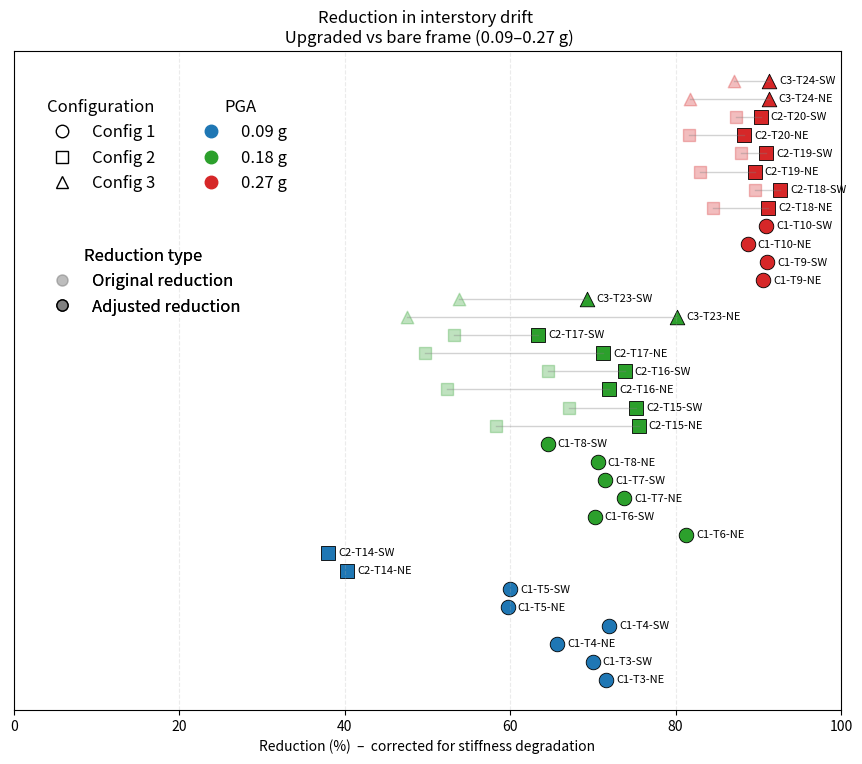

Reproduce this figure in Python.
"""
This code aims to compare the three configurations in their capacity of limiting interstory drift.
Seeing as reduction in stiffness, expressed as frequency degradation is a major contributing factor
of increased interstory drift over the course of multiple tests, this negatively affects the recorded
experimental interstory drift values for Config 2 and 3 especially, compared to Config 1.
Therefore, frequency values are upscaled using linear models from earlier codes to 
correspondingly decrease drift values of later tests to better compare the three configurations. 
"""

import pandas as pd
import matplotlib.pyplot as plt
import numpy as np
from matplotlib.lines import Line2D


# --------------------------------------------------
# R² values from “Linear-fit statistics …” table
# (picture 2 — one value per PGA-band & frame)
# --------------------------------------------------
r2_table = {                
    (0.18, 'SW'): 0.66,
    (0.18, 'NE'): 0.91,
    (0.27, 'SW'): 0.81,
    (0.27, 'NE'): 0.91,
    (0.36, 'SW'): 0.61,
    (0.36, 'NE'): 0.78,
    # 0.09 g wasn’t in the table; no bar will be drawn for it
}

# --------------------------------------------------
# 1)  Raw per-test data  ----------------------------
#     (NOTE: Frq = None for 07, 16, 19 – to be interpolated)
# --------------------------------------------------
tests = [
    # PGA  Config Test Dir Drift  Frq
    (0.09, 1, 3,  'SW', 0.15, 2.93),
    (0.09, 1, 3,  'NE', 0.19, 2.93),
    (0.09, 1, 4,  'SW', 0.14, 2.92),   # middle of batch → None
    (0.09, 1, 4,  'NE', 0.23, 2.92),
    (0.09, 1, 5,  'SW', 0.20, 2.90),
    (0.09, 1, 5,  'NE', 0.27, 2.90),

    (0.09, 2, 14, 'SW', 0.31, 2.31),
    (0.09, 2, 14, 'NE', 0.40, 2.31),

    (0.18, 1, 6,  'SW', 0.47, 2.89),   # before
    (0.18, 1, 6,  'NE', 0.35, 2.89),
    (0.18, 1, 7,  'SW', 0.45, 2.87),   # middle → None
    (0.18, 1, 7,  'NE', 0.49, 2.87),
    (0.18, 1, 8,  'SW', 0.56, 2.84),   # after
    (0.18, 1, 8,  'NE', 0.55, 2.84),

    (0.18, 2, 15, 'SW', 0.52, 2.45),   # before
    (0.18, 2, 15, 'NE', 0.78, 2.45),
    (0.18, 2, 16, 'SW', 0.56, 2.39),   # middle → None
    (0.18, 2, 16, 'NE', 0.89, 2.39),
    (0.18, 2, 17, 'SW', 0.74, 2.34),   # after
    (0.18, 2, 17, 'NE', 0.94, 2.34),

    (0.18, 3, 23, 'SW', 0.73, 2.06),   # single (before) – kept as is
    (0.18, 3, 23, 'NE', 0.98, 2.06),

    (0.27, 1,  9, 'SW', 0.68, 2.82),
    (0.27, 1,  9, 'NE', 0.81, 2.82),
    (0.27, 1, 10, 'SW', 0.69, 2.69),
    (0.27, 1, 10, 'NE', 0.97, 2.69),

    (0.27, 2, 18, 'SW', 0.79, 2.28),   # before
    (0.27, 2, 18, 'NE', 1.33, 2.28),
    (0.27, 2, 19, 'SW', 0.92, 2.28),   # middle → None
    (0.27, 2, 19, 'NE', 1.47, 2.28),
    (0.27, 2, 20, 'SW', 0.97, 2.28),   
    (0.27, 2, 20, 'NE', 1.58, 2.28),

    (0.27, 3, 24, 'SW', 0.99, 2.05),   
    (0.27, 3, 24, 'NE', 1.57, 2.05),
]

df = pd.DataFrame(
    tests,
    columns=['PGA', 'Config', 'Test', 'Dir', 'Drift', 'Frq']
)

# --------------------------------------------------
# 2)  Interpolate missing frequencies --------------
#     • Sort so rows are ordered inside each batch     #Frequency values are already interpolated in newest version
#     • Interpolate within (PGA, Config) so SW & NE
#       both get the same new value
# --------------------------------------------------
# 1️⃣  interpolate 
df['Frq'] = (
    df.groupby(['PGA', 'Config'])['Frq']
      .transform(lambda s: s.interpolate(method='linear',
                                         limit_direction='both'))
)

# 2️⃣  enforce ONE value per Test
df['Frq'] = (
    df.groupby(['PGA', 'Config', 'Test'])['Frq']
      .transform('mean')       # mean == identical because the two rows match
)


# optional sanity-check table
# print(df[['PGA','Config','Test','Dir','Frq']].to_string(index=False))

# --------------------------------------------------
# 3)
#     β₁ slopes, baseline freq, drift adjustment,
#     reduction calc, plotting, etc.
# --------------------------------------------------

# β₁ slopes ---------------------------------------------------------  
beta = { (0.18,'SW'):-0.294, (0.18,'NE'):-0.733,
         (0.27,'SW'):-0.428, (0.27,'NE'):-1.064 }  #From ID vs frq regression script

cfg1 = df[df['Config'] == 1]
baseline_freq = (cfg1.groupby(['PGA', 'Dir'])['Frq']
                    .max()
                    .dropna()
                    .to_dict())

def adjust(row):
    if row['Config'] == 1:
        return row['Drift']
    key = (row['PGA'], row['Dir'])
    slope, target = beta.get(key), baseline_freq.get(key)
    if slope is None or target is None or pd.isna(row['Frq']):
        return row['Drift']
    return row['Drift'] + slope * (target - row['Frq'])

df['Drift_adj'] = df.apply(adjust, axis=1)

# reduction ---------------------------------------------------------
bare_ref = { (0.09,'SW'):0.50, (0.09,'NE'):0.67,
             (0.18,'SW'):1.58, (0.18,'NE'):1.87,
             (0.27,'SW'):7.63, (0.27,'NE'):8.61 }

pct_reduction = lambda v,p,d: (bare_ref[(p,d)]-v)/bare_ref[(p,d)]*100
df['Reduction_orig_%'] = df.apply(
    lambda r: pct_reduction(r['Drift'], r['PGA'], r['Dir']), axis=1)
df['Reduction_adj_%'] = df.apply(
    lambda r: pct_reduction(r['Drift_adj'], r['PGA'], r['Dir']), axis=1)

# keep only 0.09-0.27 g for the plot
df_plot = df[df['PGA'].isin([0.09,0.18,0.27])].copy()



# --------------------------------------------------
# 4)  Combined plot  (same style as before) --------
# --------------------------------------------------
marker_shapes = {1:'o', 2:'s', 3:'^'}
pga_colors   = {0.09:'tab:blue', 0.18:'tab:green', 0.27:'tab:red'}

fig, ax = plt.subplots(figsize=(9, 8))

df_plot = df_plot.sort_values(['PGA','Config','Test','Dir']).reset_index(drop=True)

for y, row in df_plot.iterrows():
    ax.plot([row['Reduction_orig_%'], row['Reduction_adj_%']], [y, y],
            color='grey', alpha=0.35, linewidth=1)
    ax.scatter(row['Reduction_orig_%'], y,
               marker=marker_shapes[row['Config']], s=80,
               alpha=0.3, color=pga_colors[row['PGA']])
    ax.scatter(row['Reduction_adj_%'], y,
               marker=marker_shapes[row['Config']], s=110,
               edgecolor='black', linewidth=0.6,
               color=pga_colors[row['PGA']])
    ax.text(row['Reduction_adj_%'] + 1.2, y,
            f"C{row['Config']}-T{row['Test']}-{row['Dir']}",
            va='center', fontsize=8)
    


ax.set_title("Reduction in interstory drift \n Upgraded vs bare frame (0.09–0.27 g)")
ax.set_xlabel("Reduction (%)  –  corrected for stiffness degradation")
ax.set_yticks([])
ax.set_xlim(0, 100)
ax.grid(axis='x', linestyle='--', alpha=0.25)



config_handles = [plt.Line2D([],[],marker=m,linestyle='None',
                             label=f"Config {c}",markersize=9,
                             markeredgecolor='black',color='w')
                  for c,m in marker_shapes.items()]
pga_handles = [plt.Line2D([],[],marker='o',linestyle='None',
                          label=f"{pga:.2f} g",markersize=9,
                          color=c) for pga,c in pga_colors.items()]

# create two proxy artists for the “before” vs “after” style
orig_handle = Line2D(
    [], [], 
    color='grey', marker='o', linestyle='None',
    markersize=8, markerfacecolor='grey', alpha=0.3,
    label='Original reduction'
)
adj_handle = Line2D(
    [], [], 
    color='grey', marker='o', linestyle='None',
    markersize=8, markerfacecolor='grey', markeredgecolor='black',
    label='Adjusted reduction'
)

# 1) only config
config_legend = ax.legend(
    handles=config_handles,
    title="Configuration",
    fontsize=12,
    title_fontsize=12,
    loc="upper left",
    bbox_to_anchor=(0.02, 0.95),
    frameon=False
)
ax.add_artist(config_legend)

# 2) only PGA
pga_legend = ax.legend(
    handles=pga_handles,
    fontsize=12,
    title_fontsize=12,
    title="PGA",
    loc="upper left",
    bbox_to_anchor=(0.20, 0.95),
    frameon=False
)
ax.add_artist(pga_legend)

# 3) only orig vs. adj
oa_legend = ax.legend(
    handles=[orig_handle, adj_handle],
    title="Reduction type",
    fontsize=12,
    title_fontsize=12,
    loc="center left",
    bbox_to_anchor=(0.02, 0.65),
    frameon=False
)
ax.add_artist(oa_legend)


# tighten up so none overlap
plt.tight_layout(pad=2.0)
plt.show()
